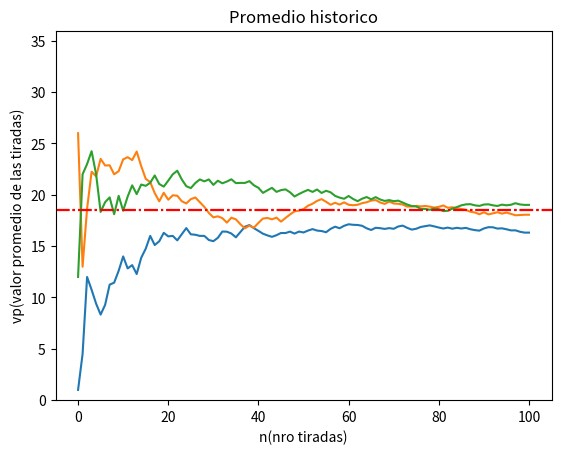

The script that saved this image:
import random
import matplotlib.pyplot as plt
#CTES
FREQ_REL_ESPERADA=1/37
PROMEDIO_ESPERADO = 37/2


#VARIABLES
cantidad_tiradas = 100
corridas = 3
numero_elegido= 3




for _ in range(corridas):
  promedio_historico = []
  freq_rel_historico = []
  valores = []
  for i in range(cantidad_tiradas):
    valor_actual = random.randint(0,36)
    valores.append(valor_actual)

    freq_abs_actual = valores.count(numero_elegido)
    freq_rel_actual= freq_abs_actual/cantidad_tiradas
    freq_rel_historico.append(freq_rel_actual)

    promedio=sum(valores)/(i+1)
    promedio_historico.append(promedio)




  freq_abs = valores.count(numero_elegido)
  freq_rel= freq_abs/cantidad_tiradas
  freq_rel_historico.append(freq_rel)

  promedio = sum(valores)/cantidad_tiradas
  promedio_historico.append(promedio)



  plt.plot(promedio_historico,label="promedio historico")
  plt.title("Promedio historico")
  plt.xlabel("n(nro tiradas)")
  plt.ylabel("vp(valor promedio de las tiradas)")
  plt.axhline(y=PROMEDIO_ESPERADO, color='r', linestyle='-.')
  plt.ylim(0,36)
  plt.show()